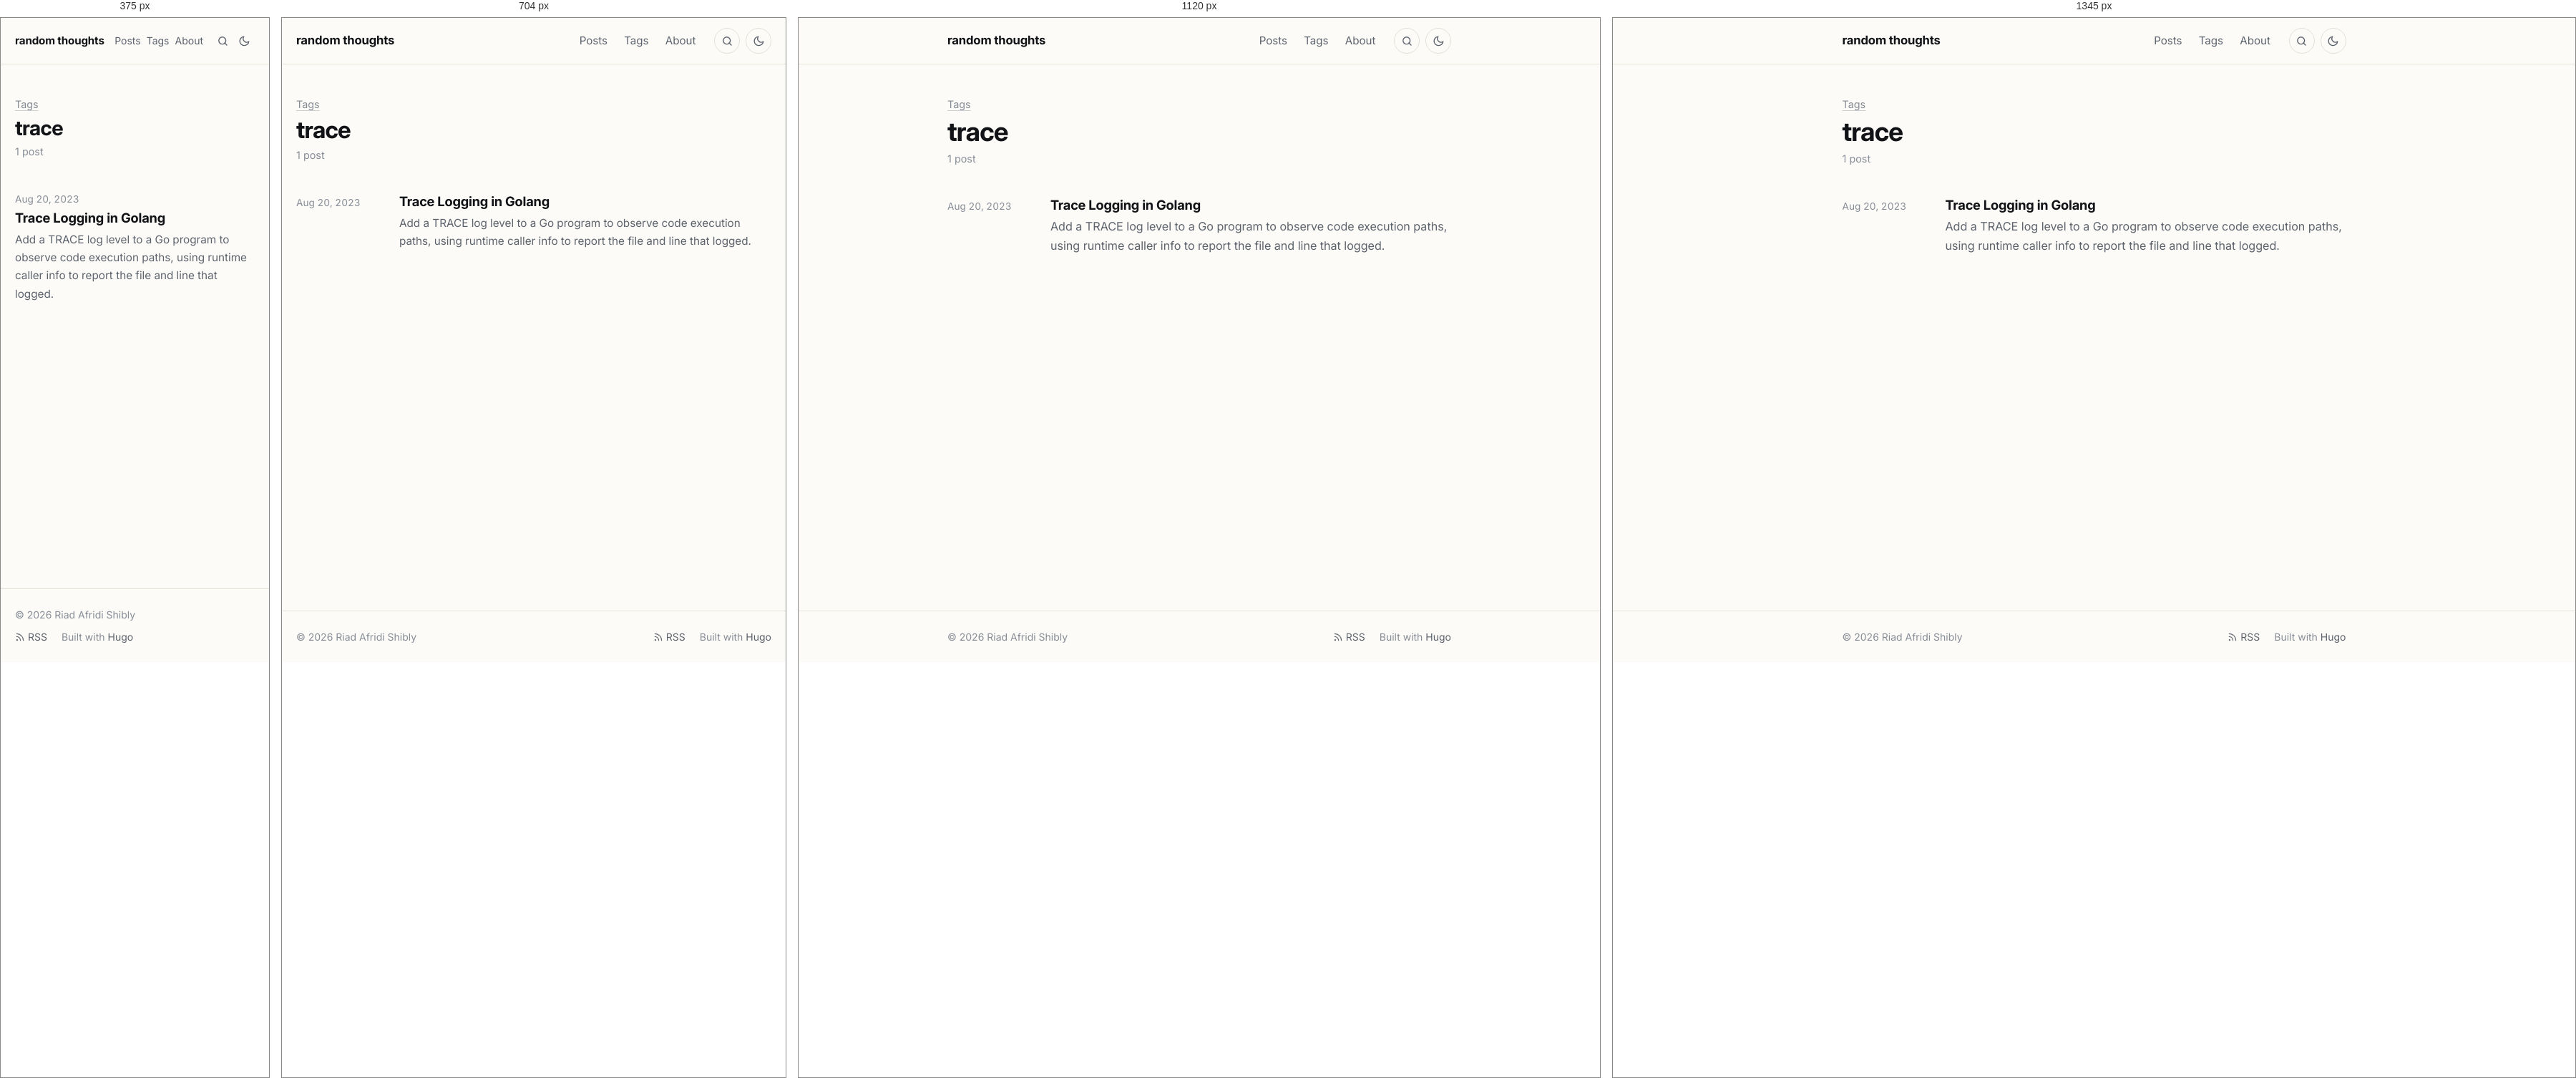
Rendered at 375 px, 704 px, 1120 px and 1345 px, left to right.

<!-- file: index.html -->
<!doctype html><html lang=en-US><head><meta charset=utf-8><meta name=viewport content="width=device-width,initial-scale=1"><script>(function(){var e=null;try{e=localStorage.getItem("theme")}catch{}e!=="light"&&e!=="dark"&&(e=window.matchMedia("(prefers-color-scheme: dark)").matches?"dark":"light"),document.documentElement.setAttribute("data-theme",e)})()</script><title>trace · random thoughts</title><meta name=description content="Posts on Go, HTTP and networking, cryptography, Linux and developer tooling."><meta name=author content="Riad Afridi Shibly"><link rel=canonical href=https://riad.run/tags/trace/><meta name=color-scheme content="light dark"><meta name=theme-color content="#fcfbf8" media="(prefers-color-scheme: light)"><meta name=theme-color content="#262523" media="(prefers-color-scheme: dark)"><link rel=icon href=/favicon.ico sizes=48x48><link rel=icon href=/favicon-32.png type=image/png sizes=32x32><link rel=apple-touch-icon href=/apple-touch-icon.png><link rel=preload href=/fonts/inter/inter-latin-opsz-normal.woff2 as=font type=font/woff2 crossorigin><link rel=stylesheet href=/css/main.min.7d5e943cd9a7ad3e0faad4525882ddaaedee5329bc4ed21953f12ec6613244d3.css integrity="sha256-fV6UPNmnrT4PqtRSWILdqu3uUym8TtIZU/EuxmEyRNM=" crossorigin=anonymous><link rel=alternate type=application/rss+xml href=/tags/trace/feed.xml title="random thoughts"><meta property="og:url" content="https://riad.run/tags/trace/"><meta property="og:site_name" content="random thoughts"><meta property="og:title" content="trace"><meta property="og:description" content="Posts on Go, HTTP and networking, cryptography, Linux and developer tooling."><meta property="og:locale" content="en_US"><meta property="og:type" content="website"><meta name=twitter:card content="summary"><meta name=twitter:title content="trace"><meta name=twitter:description content="Posts on Go, HTTP and networking, cryptography, Linux and developer tooling."><meta name=twitter:site content="@afridishibly"><meta itemprop=name content="trace"><meta itemprop=description content="Posts on Go, HTTP and networking, cryptography, Linux and developer tooling."><meta itemprop=datePublished content="2023-08-20T00:00:00+00:00"><meta itemprop=dateModified content="2023-08-20T00:00:00+00:00"><script async src="https://www.googletagmanager.com/gtag/js?id=G-B5NMTPYJRV"></script><script>if(navigator.doNotTrack!=="1"&&window.doNotTrack!=="1"){window.dataLayer=window.dataLayer||[];function gtag(){dataLayer.push(arguments)}gtag("js",new Date),gtag("config","G-B5NMTPYJRV")}</script></head><body class="font-webfont font-inter"><a class=skip-link href=#main>Skip to content</a><header class=site-header><div class="container header-inner"><a class=site-title href=/>random thoughts</a><nav class=site-nav aria-label=Main><ul><li><a href=/posts/>Posts</a></li><li><a href=/tags/>Tags</a></li><li><a href=/about/>About</a></li></ul></nav><a class="header-button search-link" href=/search/ aria-label=Search title="Search (press /)"><svg class="icon icon-search" viewBox="0 0 24 24" width="1em" height="1em" fill="none" stroke="currentColor" stroke-width="2" stroke-linecap="round" stroke-linejoin="round" aria-hidden="true"><circle cx="11" cy="11" r="7"/><path d="m20 20-4.2-4.2"/></svg></a>
<button class="header-button theme-toggle" type=button id=theme-toggle aria-label="Toggle dark mode" title="Toggle dark mode"><svg class="icon icon-sun" viewBox="0 0 24 24" width="1em" height="1em" fill="none" stroke="currentColor" stroke-width="2" stroke-linecap="round" stroke-linejoin="round" aria-hidden="true"><path d="M12 3v2m0 14v2M4.22 4.22l1.42 1.42M18.36 18.36l1.42 1.42M3 12h2m14 0h2M4.22 19.78l1.42-1.42M18.36 5.64l1.42-1.42"/><circle cx="12" cy="12" r="4"/></svg><svg class="icon icon-moon" viewBox="0 0 24 24" width="1em" height="1em" fill="none" stroke="currentColor" stroke-width="2" stroke-linecap="round" stroke-linejoin="round" aria-hidden="true"><path d="M21 12.8A9 9 0 1111.2 3a7 7 0 009.8 9.8z"/></svg></button></div></header><main id=main class=site-main><div class=container><header class=page-header><p class=page-kicker><a href=/tags/>Tags</a></p><h1>trace</h1><p class=page-sub>1 post</p></header><ul class=post-list><li class=post-item><time datetime=2023-08-20>Aug 20, 2023</time><div><h3 class=post-item-title><a href=/posts/trace-in-golang/>Trace Logging in Golang</a></h3><p class=post-item-summary>Add a TRACE log level to a Go program to observe code execution paths, using runtime caller info to report the file and line that logged.</p></div></li></ul></div></main><footer class=site-footer><div class="container footer-inner"><p>© 2026 Riad Afridi Shibly</p><p class=footer-links><a href=/feed.xml><svg class="icon icon-rss" viewBox="0 0 24 24" width="1em" height="1em" fill="none" stroke="currentColor" stroke-width="2" stroke-linecap="round" stroke-linejoin="round" aria-hidden="true"><path d="M4 11a9 9 0 019 9M4 4a16 16 0 0116 16"/><circle cx="5" cy="19" r="1"/></svg> RSS</a>
<span>Built with <a href=https://gohugo.io/ rel="external noopener">Hugo</a></span></p></div></footer><script src=/js/main.min.c31771b896e9224fec87d6216bf922aab7eab605c8e721e90ae3850f526f5371.js defer></script></body></html>

/* @media block from main.min.7d5e943cd9a7ad3e0faad4525882ddaaedee5329bc4ed21953f12ec6613244d3.css */
@media(min-width:48rem){body{font-size:calc(1.125rem * var(--body-scale,1))}}

/* @media block from main.min.7d5e943cd9a7ad3e0faad4525882ddaaedee5329bc4ed21953f12ec6613244d3.css */
@media(min-width:40rem){.post-item{grid-template-columns:7.5rem 1fr}}

/* @media block from main.min.7d5e943cd9a7ad3e0faad4525882ddaaedee5329bc4ed21953f12ec6613244d3.css */
@media(max-width:32rem){.post-nav{grid-template-columns:1fr}.post-nav .next{grid-column:1}}

/* @media block from main.min.7d5e943cd9a7ad3e0faad4525882ddaaedee5329bc4ed21953f12ec6613244d3.css */
@media(min-width:84rem){.post.has-toc{max-width:none;display:grid;grid-template-columns:1fr min(var(--measure),100%)1fr;column-gap:0}.post.has-toc>*{grid-column:2}.post.has-toc>.toc{grid-column:3;grid-row:1/span 3;align-self:start;position:sticky;top:2rem;margin:0 0 0 5rem;max-width:16rem;max-height:calc(100vh - 4rem);overflow-y:auto;border:0;padding:0}.post.has-toc>.toc summary{pointer-events:none;list-style:none}.post.has-toc>.toc summary::-webkit-details-marker{display:none}.post.has-toc>.toc a.active{font-weight:600}}

/* @media block from main.min.7d5e943cd9a7ad3e0faad4525882ddaaedee5329bc4ed21953f12ec6613244d3.css */
@media(max-width:30rem){.header-inner{gap:.5rem}.header-button{width:1.875rem;height:1.875rem;border-color:transparent}.search-link+.theme-toggle{margin-left:-.5rem}.site-nav ul{gap:0}.site-nav a{padding:.35rem .25rem;font-size:.875rem}.site-title{font-size:.95rem}}

/* @media block from main.min.7d5e943cd9a7ad3e0faad4525882ddaaedee5329bc4ed21953f12ec6613244d3.css */
@media(min-width:56rem){.figure.wide{width:54rem;max-width:calc(100vw - 2 * var(--gutter));margin-left:50%;transform:translateX(-50%)}}

/* @media block from main.min.7d5e943cd9a7ad3e0faad4525882ddaaedee5329bc4ed21953f12ec6613244d3.css */
@media(min-width:84rem){.post.has-toc .figure.wide{width:calc(var(--measure) + 8rem)}}

/* @media block from main.min.7d5e943cd9a7ad3e0faad4525882ddaaedee5329bc4ed21953f12ec6613244d3.css */
@media(max-width:36rem){.gallery.cols-3,.gallery.cols-4{grid-template-columns:repeat(2,1fr)}}

/* @media block from main.min.7d5e943cd9a7ad3e0faad4525882ddaaedee5329bc4ed21953f12ec6613244d3.css */
@media(max-width:40rem){.resume-header{grid-template-columns:1fr}.resume-download{justify-self:start}}